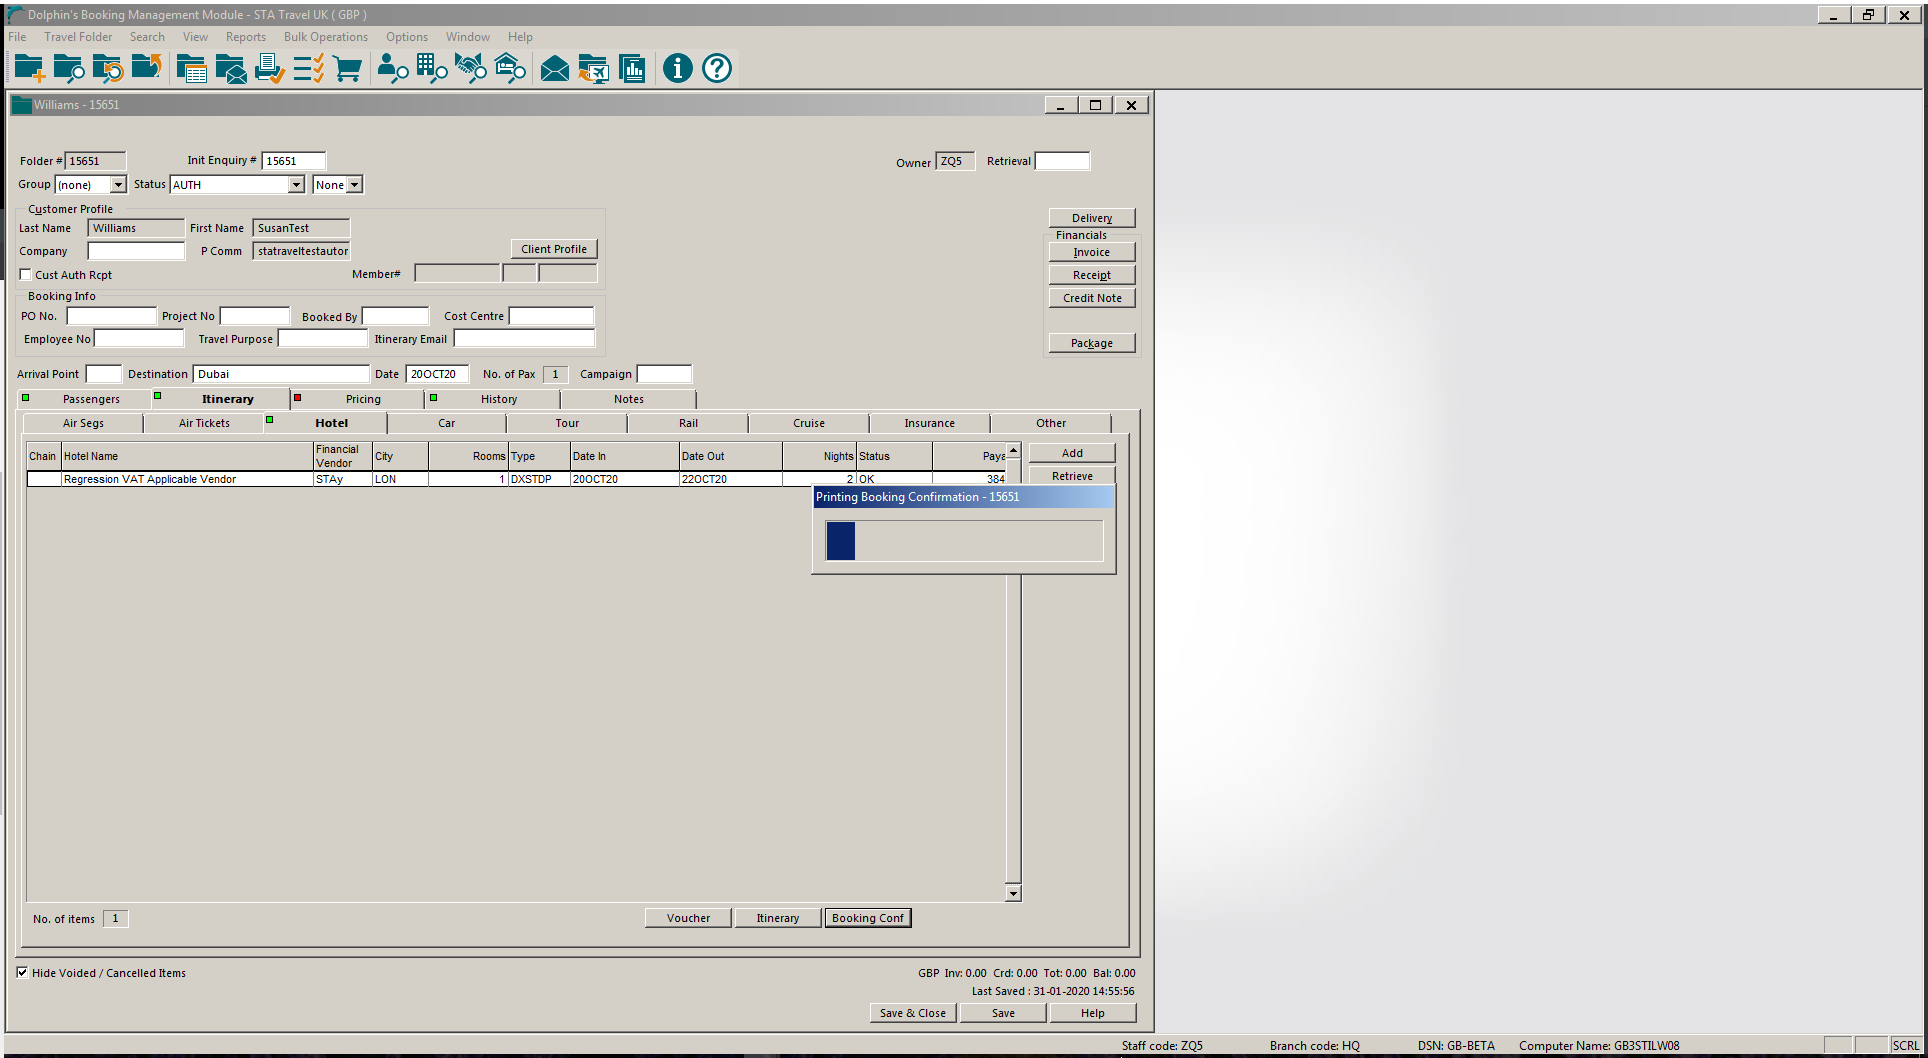
Workflow: 2.12 BOOKING CONFIRMATION (DOCS) - Print to Window & Printer - Copy

Step 1: Attach Window 'DolphinsB Transpare' on the element in window 'Dolphin's Booking Management Module - STA Travel UK ( GBP ) - \\*' (wfica32.exe)

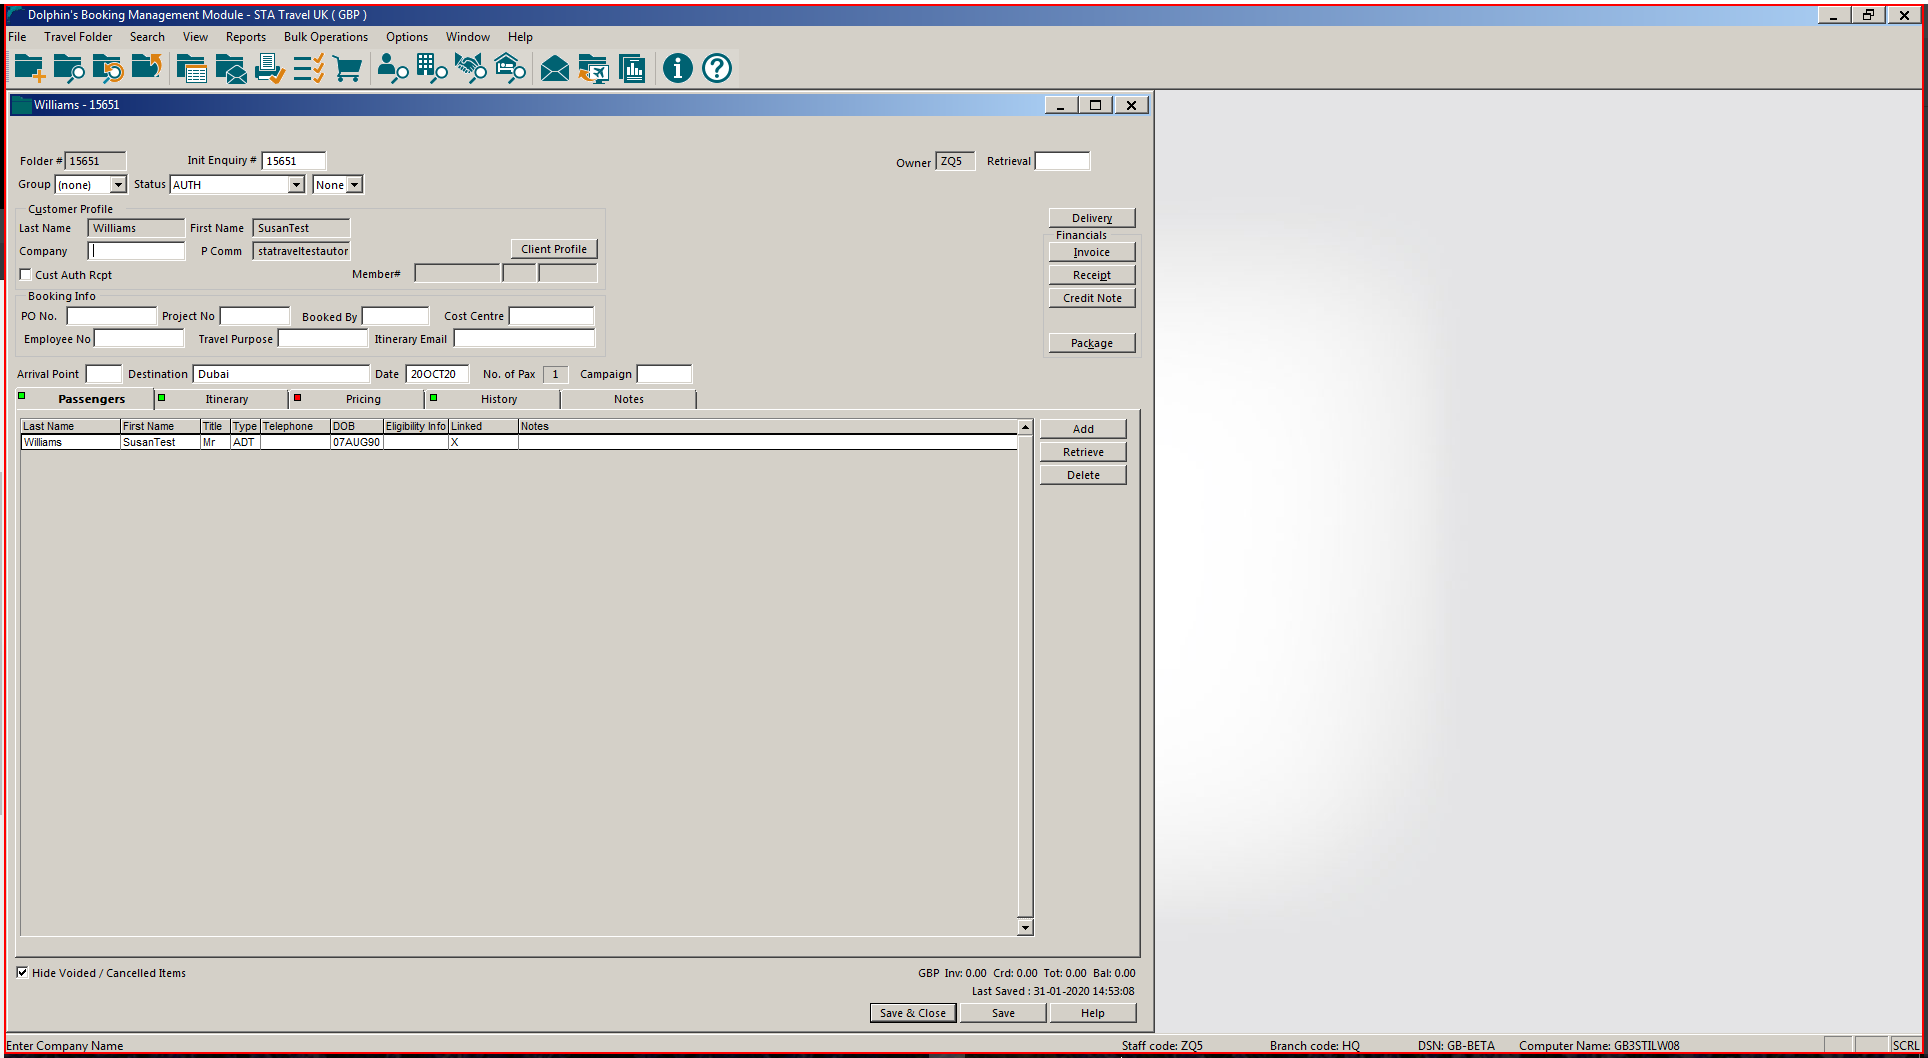
Step 2: click

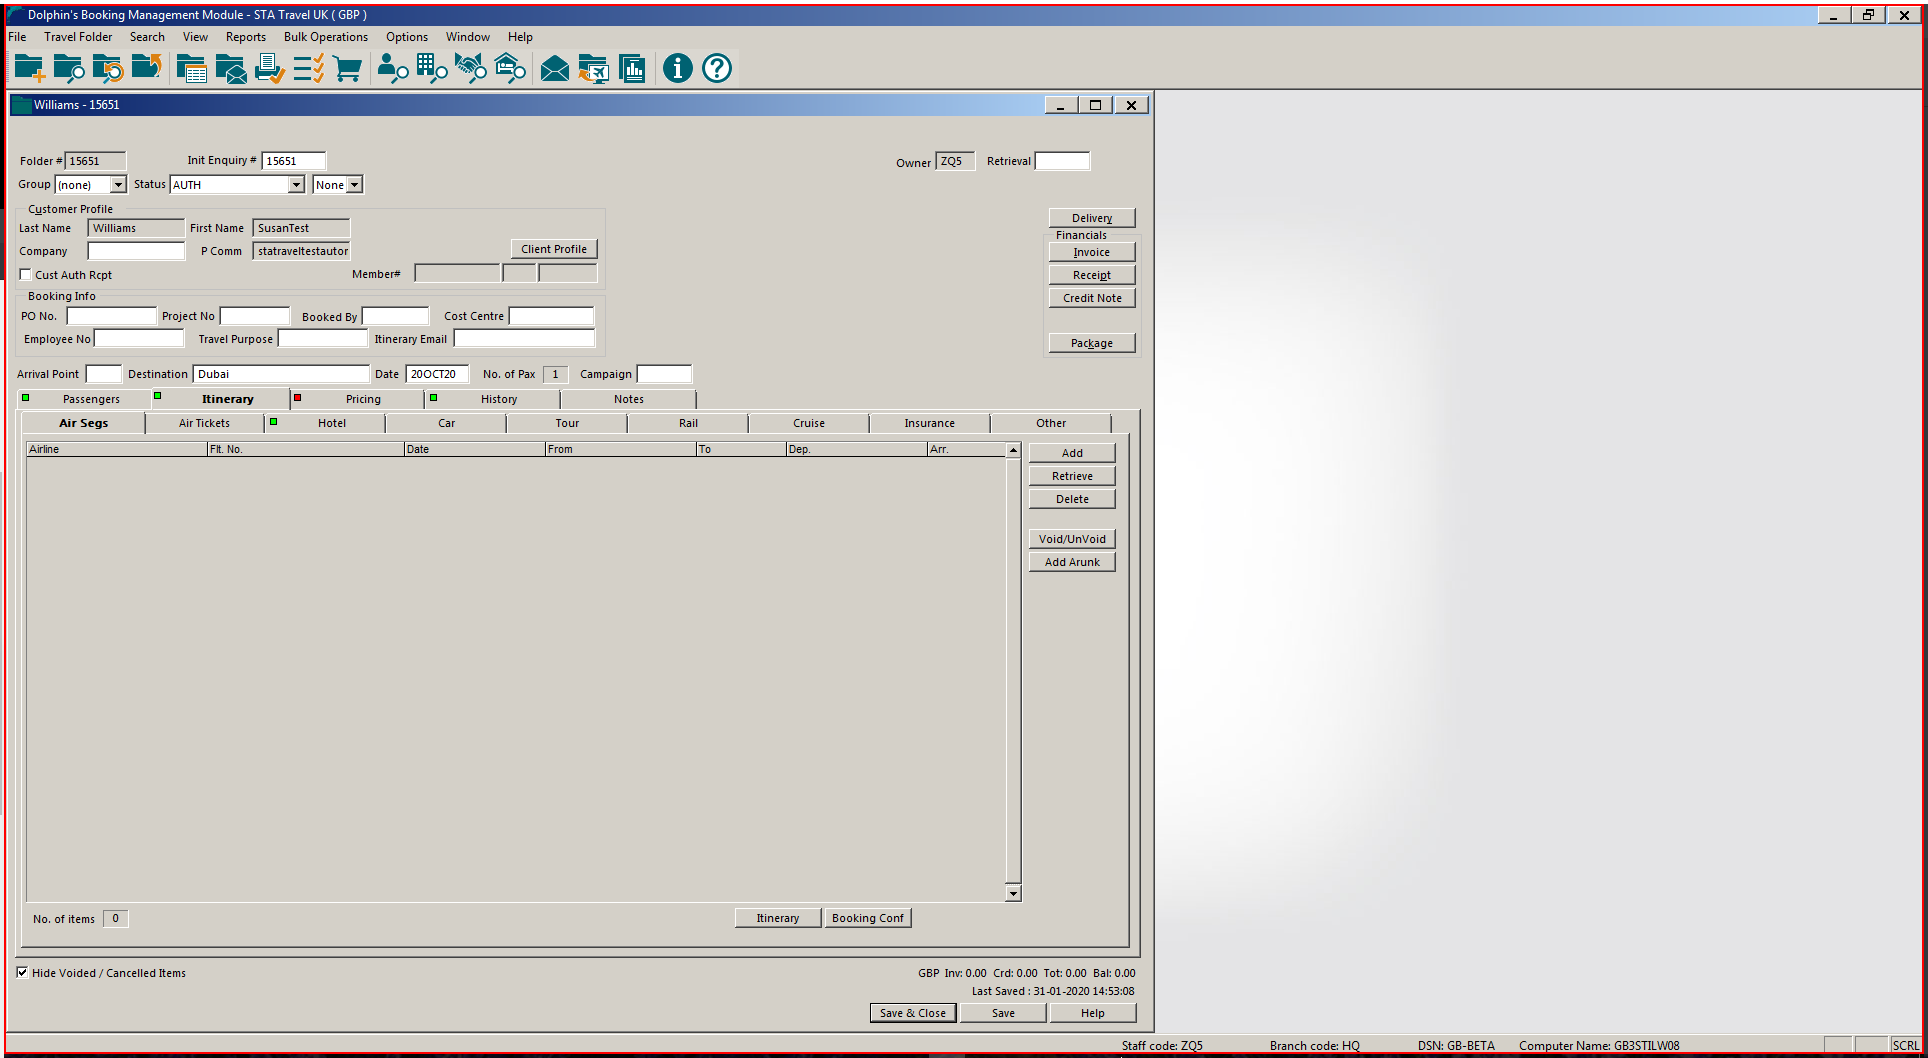
Step 3: click

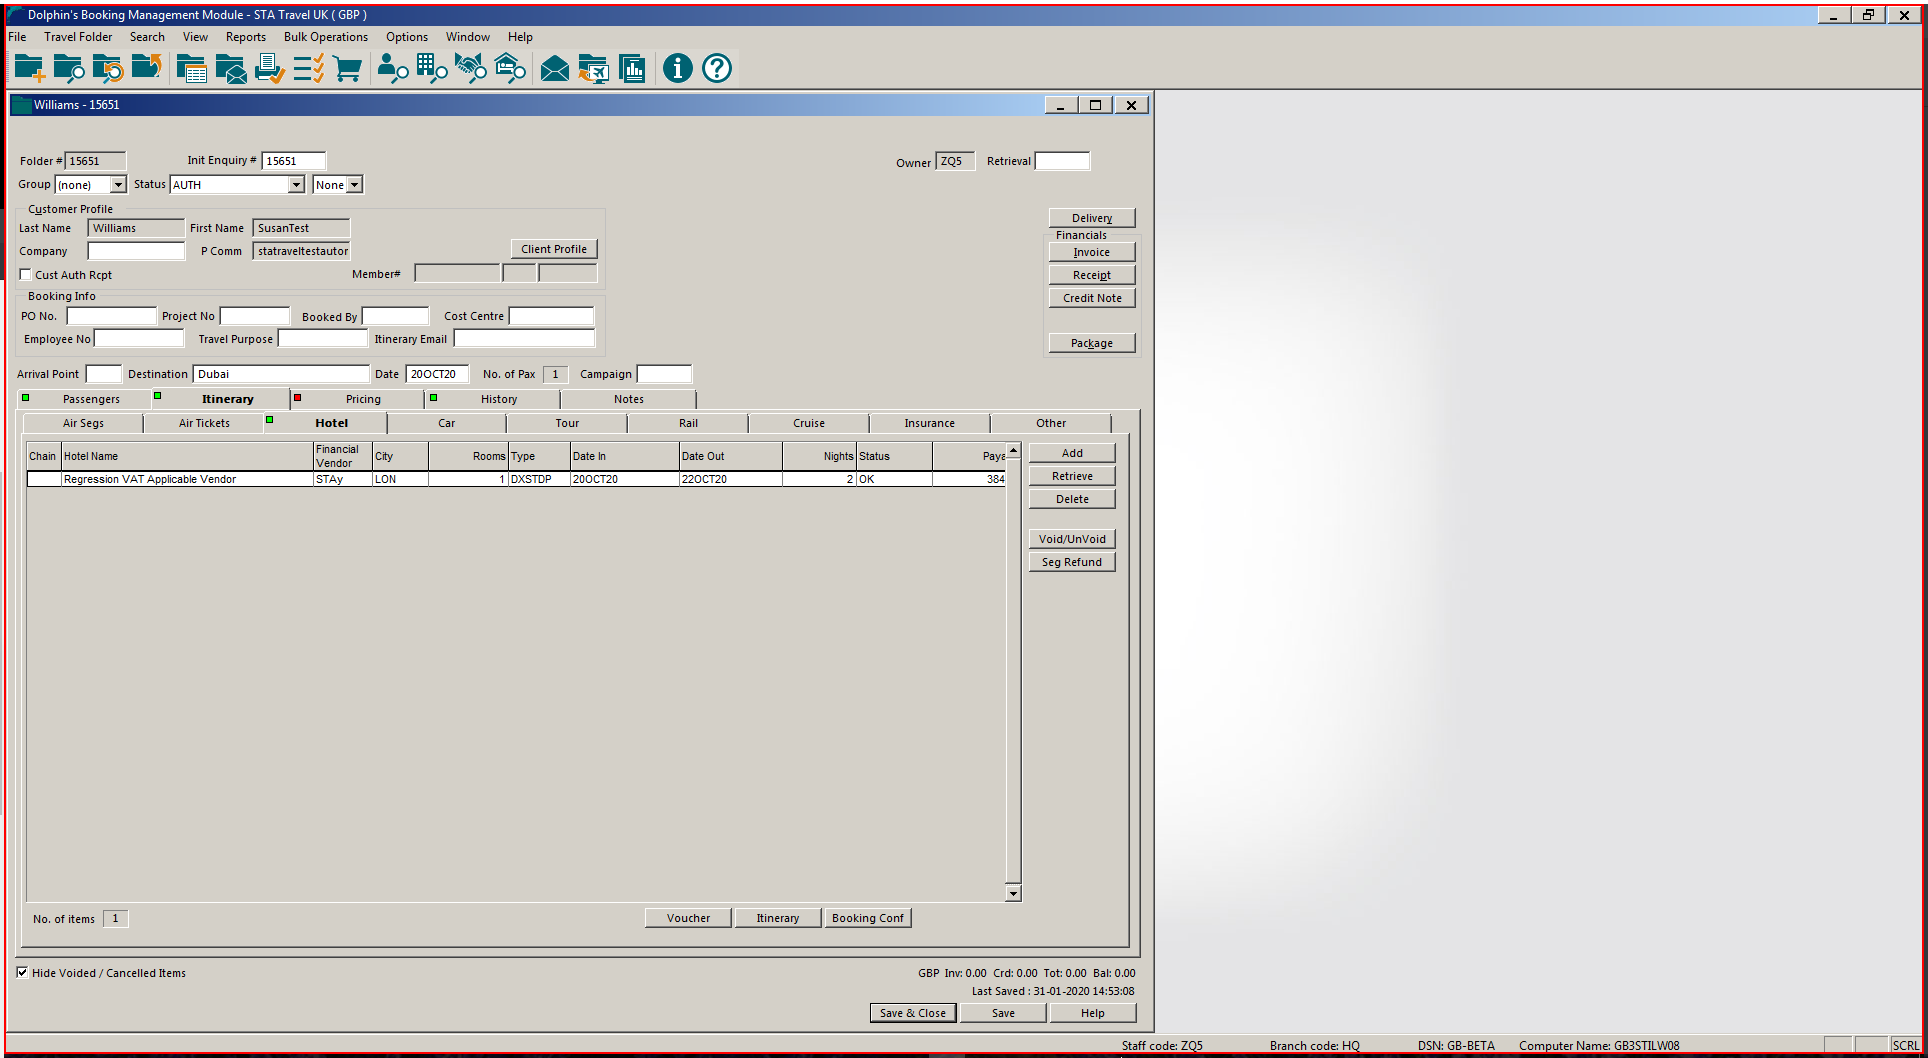
Step 4: click

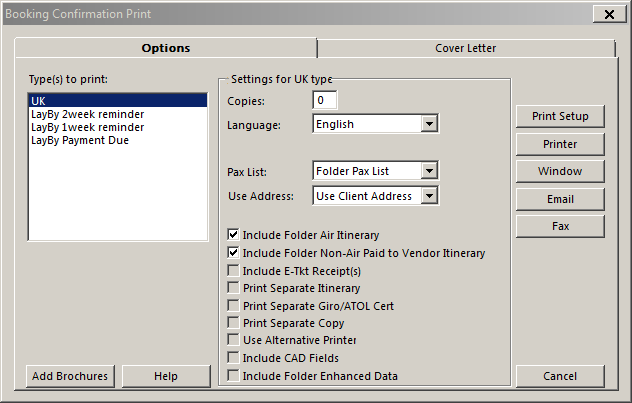
Step 5: Attach Window 'BookingCo Transpare' on the element in window 'Booking Confirmation Print - \\Remote' (wfica32.exe)

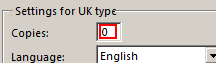
Step 6: get-text from 'wfica32.exe Booking'